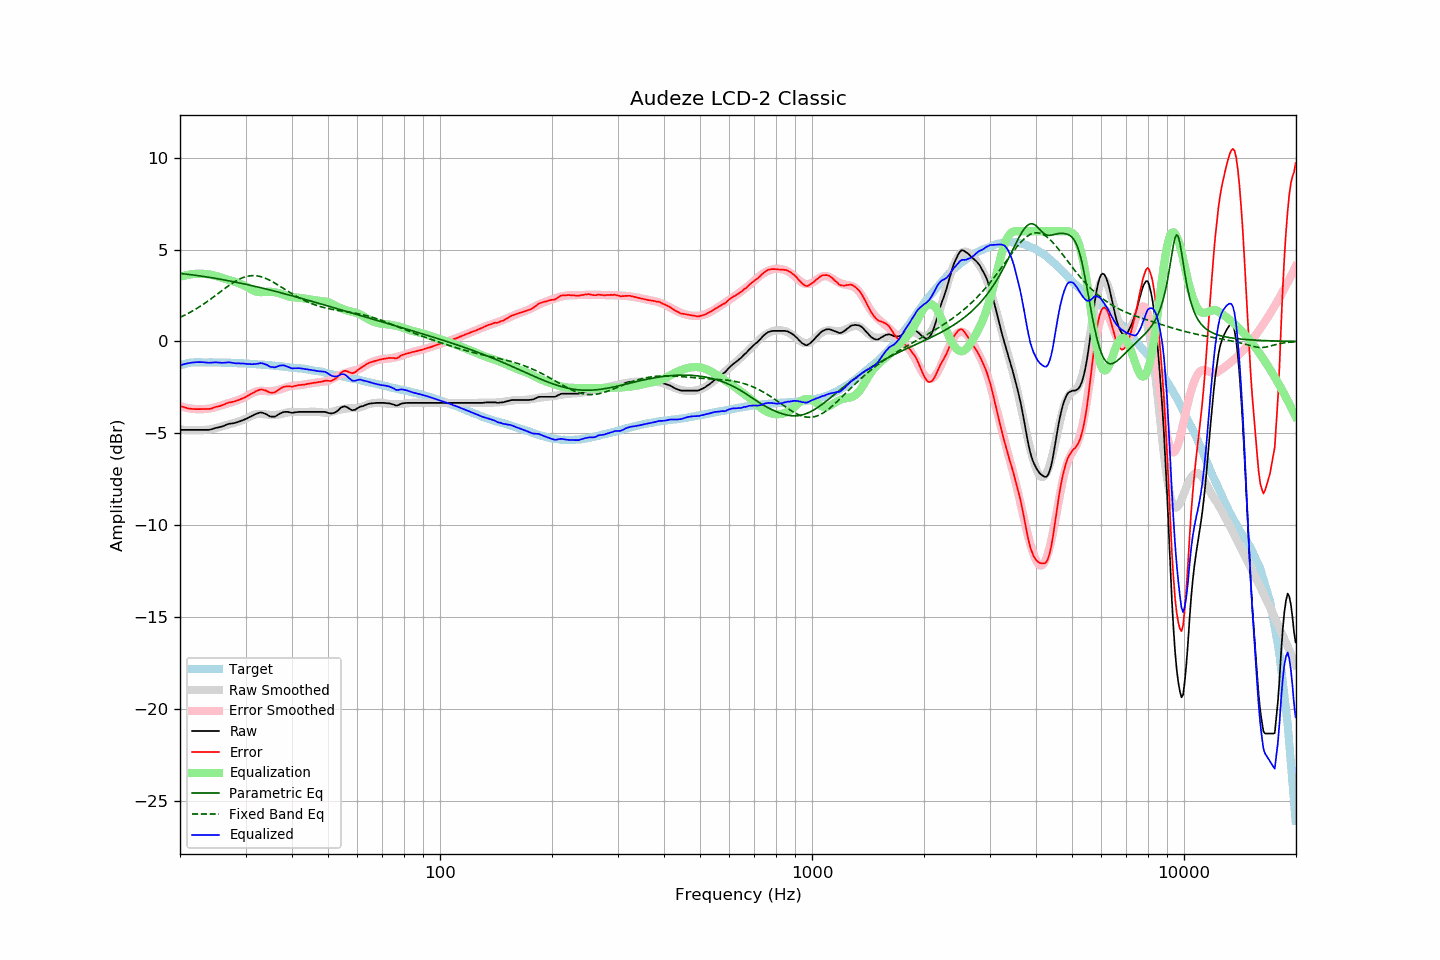

The table this chart was drawn from, first rows:
frequency, raw, error, smoothed, error_smoothed, equalization, parametric_eq, fixed_band_eq, equalized_raw, equalized_smoothed, target
20.00, -4.81, -3.51, -4.80, -3.51, 3.51, 3.71, 1.31, -1.30, -1.29, -1.31
20.20, -4.81, -3.54, -4.80, -3.54, 3.54, 3.70, 1.35, -1.27, -1.26, -1.28
20.40, -4.81, -3.57, -4.81, -3.57, 3.57, 3.69, 1.40, -1.25, -1.24, -1.25
20.61, -4.81, -3.58, -4.81, -3.59, 3.59, 3.68, 1.44, -1.22, -1.22, -1.23
20.81, -4.81, -3.62, -4.82, -3.61, 3.61, 3.67, 1.48, -1.20, -1.21, -1.20
21.02, -4.81, -3.64, -4.82, -3.63, 3.63, 3.66, 1.53, -1.18, -1.19, -1.17
21.23, -4.81, -3.65, -4.82, -3.64, 3.64, 3.64, 1.57, -1.17, -1.18, -1.16
21.44, -4.81, -3.66, -4.82, -3.66, 3.66, 3.63, 1.62, -1.15, -1.16, -1.15
21.66, -4.81, -3.67, -4.82, -3.67, 3.67, 3.62, 1.67, -1.14, -1.15, -1.14
21.87, -4.81, -3.67, -4.82, -3.68, 3.68, 3.61, 1.72, -1.13, -1.14, -1.14
22.09, -4.81, -3.68, -4.82, -3.68, 3.68, 3.60, 1.78, -1.13, -1.14, -1.13
22.31, -4.81, -3.68, -4.82, -3.69, 3.69, 3.59, 1.83, -1.12, -1.13, -1.13
22.54, -4.81, -3.68, -4.82, -3.69, 3.69, 3.57, 1.88, -1.12, -1.13, -1.13
22.76, -4.81, -3.68, -4.82, -3.69, 3.69, 3.56, 1.94, -1.12, -1.13, -1.13
22.99, -4.81, -3.67, -4.82, -3.69, 3.69, 3.55, 2.00, -1.13, -1.13, -1.14
23.22, -4.81, -3.67, -4.81, -3.68, 3.68, 3.54, 2.06, -1.13, -1.13, -1.14
23.45, -4.81, -3.67, -4.81, -3.67, 3.67, 3.52, 2.12, -1.14, -1.13, -1.14
23.69, -4.81, -3.67, -4.80, -3.66, 3.66, 3.51, 2.18, -1.15, -1.14, -1.14
23.92, -4.81, -3.67, -4.79, -3.65, 3.65, 3.50, 2.24, -1.16, -1.14, -1.14
24.16, -4.79, -3.66, -4.78, -3.64, 3.64, 3.48, 2.30, -1.15, -1.14, -1.13
24.40, -4.77, -3.64, -4.76, -3.62, 3.62, 3.47, 2.37, -1.15, -1.14, -1.13
24.65, -4.74, -3.60, -4.74, -3.60, 3.60, 3.45, 2.43, -1.14, -1.14, -1.14
24.89, -4.71, -3.57, -4.72, -3.58, 3.58, 3.44, 2.50, -1.13, -1.14, -1.14
25.14, -4.69, -3.55, -4.70, -3.55, 3.55, 3.42, 2.56, -1.14, -1.15, -1.14
25.39, -4.67, -3.53, -4.67, -3.53, 3.53, 3.41, 2.63, -1.14, -1.15, -1.14
25.65, -4.65, -3.51, -4.65, -3.50, 3.50, 3.39, 2.70, -1.15, -1.15, -1.15
25.91, -4.63, -3.48, -4.62, -3.47, 3.47, 3.38, 2.76, -1.16, -1.15, -1.16
26.16, -4.60, -3.45, -4.59, -3.44, 3.44, 3.36, 2.83, -1.16, -1.15, -1.16
26.43, -4.56, -3.41, -4.57, -3.41, 3.41, 3.34, 2.89, -1.15, -1.15, -1.16
26.69, -4.52, -3.36, -4.54, -3.39, 3.39, 3.33, 2.96, -1.14, -1.16, -1.16
26.96, -4.49, -3.33, -4.52, -3.36, 3.36, 3.31, 3.02, -1.13, -1.16, -1.16
27.23, -4.47, -3.31, -4.50, -3.33, 3.33, 3.29, 3.08, -1.14, -1.16, -1.16
27.50, -4.46, -3.30, -4.47, -3.31, 3.31, 3.28, 3.14, -1.16, -1.17, -1.16
27.77, -4.45, -3.28, -4.45, -3.28, 3.28, 3.26, 3.20, -1.17, -1.17, -1.17
28.05, -4.43, -3.26, -4.42, -3.25, 3.25, 3.24, 3.25, -1.18, -1.17, -1.17
28.33, -4.41, -3.23, -4.40, -3.22, 3.22, 3.22, 3.31, -1.19, -1.18, -1.18
28.62, -4.38, -3.20, -4.37, -3.19, 3.19, 3.21, 3.35, -1.19, -1.18, -1.18
28.90, -4.35, -3.17, -4.34, -3.16, 3.16, 3.19, 3.40, -1.19, -1.18, -1.18
29.19, -4.32, -3.13, -4.31, -3.12, 3.12, 3.17, 3.44, -1.20, -1.19, -1.19
29.48, -4.28, -3.10, -4.28, -3.09, 3.09, 3.15, 3.47, -1.20, -1.19, -1.19
29.78, -4.25, -3.06, -4.24, -3.04, 3.04, 3.13, 3.51, -1.21, -1.20, -1.20
30.08, -4.21, -3.02, -4.20, -3.00, 3.00, 3.11, 3.53, -1.22, -1.20, -1.20
30.38, -4.17, -2.96, -4.16, -2.95, 2.95, 3.09, 3.55, -1.22, -1.21, -1.21
30.68, -4.12, -2.91, -4.11, -2.90, 2.90, 3.07, 3.57, -1.22, -1.21, -1.21
30.99, -4.08, -2.86, -4.07, -2.85, 2.85, 3.05, 3.58, -1.23, -1.22, -1.22
31.30, -4.04, -2.82, -4.03, -2.80, 2.80, 3.03, 3.59, -1.24, -1.22, -1.22
31.61, -3.99, -2.77, -3.99, -2.76, 2.76, 3.01, 3.59, -1.23, -1.23, -1.22
31.93, -3.95, -2.72, -3.97, -2.73, 2.73, 2.99, 3.58, -1.22, -1.23, -1.23
32.24, -3.92, -2.68, -3.95, -2.71, 2.71, 2.97, 3.57, -1.21, -1.24, -1.25
32.57, -3.89, -2.65, -3.94, -2.69, 2.69, 2.95, 3.56, -1.20, -1.25, -1.25
32.89, -3.86, -2.61, -3.94, -2.69, 2.69, 2.93, 3.54, -1.18, -1.25, -1.25
33.22, -3.87, -2.61, -3.95, -2.69, 2.69, 2.91, 3.51, -1.19, -1.26, -1.26
33.55, -3.90, -2.64, -3.96, -2.69, 2.69, 2.89, 3.48, -1.21, -1.27, -1.26
33.89, -3.93, -2.66, -3.97, -2.70, 2.70, 2.87, 3.45, -1.24, -1.27, -1.27
34.23, -3.97, -2.70, -3.98, -2.70, 2.70, 2.85, 3.41, -1.27, -1.28, -1.28
34.57, -4.03, -2.75, -3.99, -2.71, 2.71, 2.82, 3.37, -1.33, -1.29, -1.29
34.92, -4.08, -2.78, -4.00, -2.71, 2.71, 2.80, 3.33, -1.38, -1.30, -1.30
35.27, -4.09, -2.79, -4.01, -2.70, 2.70, 2.78, 3.28, -1.39, -1.30, -1.30
35.62, -4.09, -2.78, -4.01, -2.69, 2.69, 2.76, 3.23, -1.40, -1.31, -1.31
35.97, -4.09, -2.77, -4.00, -2.68, 2.68, 2.74, 3.18, -1.41, -1.32, -1.32
... 635 more rows
